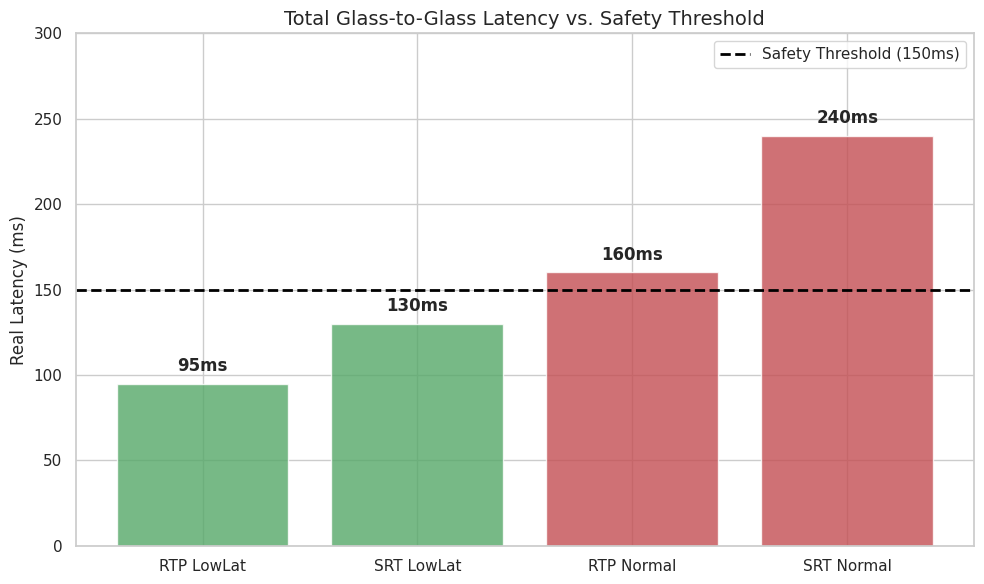

Write Python code to recreate this figure.
import matplotlib.pyplot as plt
import seaborn as sns

# Datos del reloj (Manual Clock Captures)
manual_clock_latency = {
    'RTP LowLat': 95,
    'SRT LowLat': 130,
    'RTP Normal': 160,
    'SRT Normal': 240
}

# Configuración de estilo
sns.set_theme(style="whitegrid")
plt.figure(figsize=(10, 6))

names = list(manual_clock_latency.keys())
values = list(manual_clock_latency.values())
# Colores: Verde para los que están bajo el umbral, Rojo para los que no
colors = ['#55A868' if v < 150 else '#C44E52' for v in values]

bars = plt.bar(names, values, color=colors, alpha=0.8)

# Añadimos la "Línea de Seguridad" (Safety Threshold)
plt.axhline(y=150, color='black', linestyle='--', linewidth=2, label='Safety Threshold (150ms)')

# Etiquetas de datos
for bar in bars:
    yval = bar.get_height()
    plt.text(bar.get_x() + bar.get_width()/2, yval + 5, f'{yval}ms', 
             ha='center', va='bottom', fontweight='bold', fontsize=12)

plt.title('Total Glass-to-Glass Latency vs. Safety Threshold', fontsize=14)
plt.ylabel('Real Latency (ms)', fontsize=12)
plt.ylim(0, 300)
plt.legend()

plt.tight_layout()
plt.savefig('total_latency_safety_margin.png', dpi=300)
print("Saved: total_latency_safety_margin.png")
